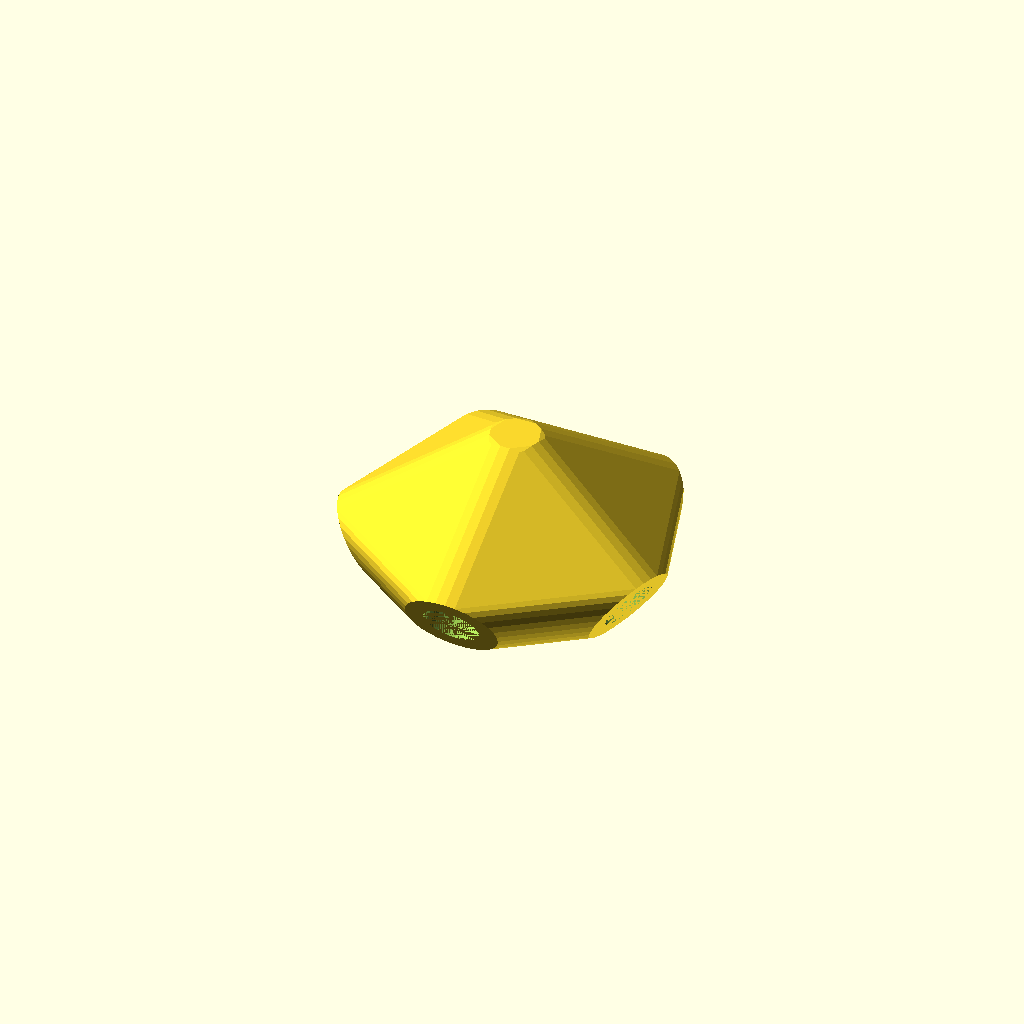
Cell 1: the model at its default parameters.
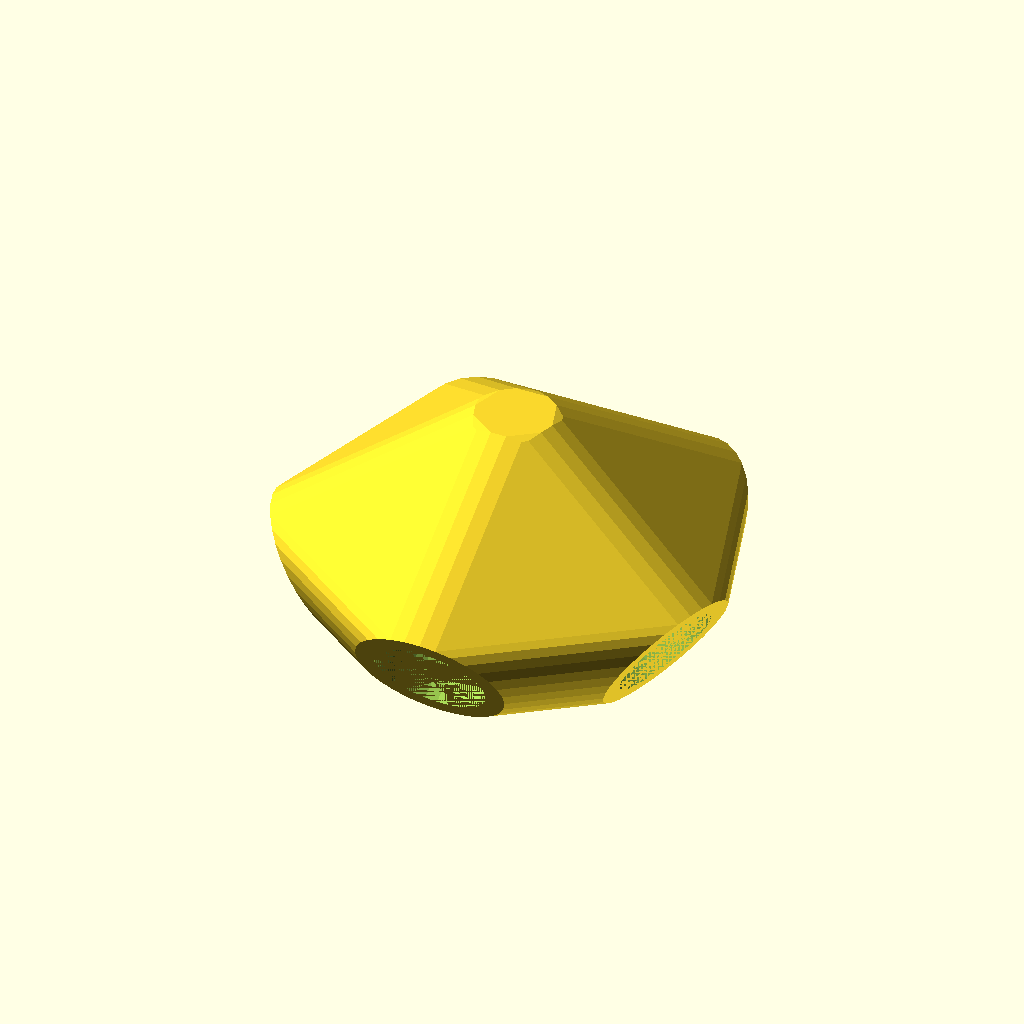
Cell 2: the same model with Rod_Diameter = 6.
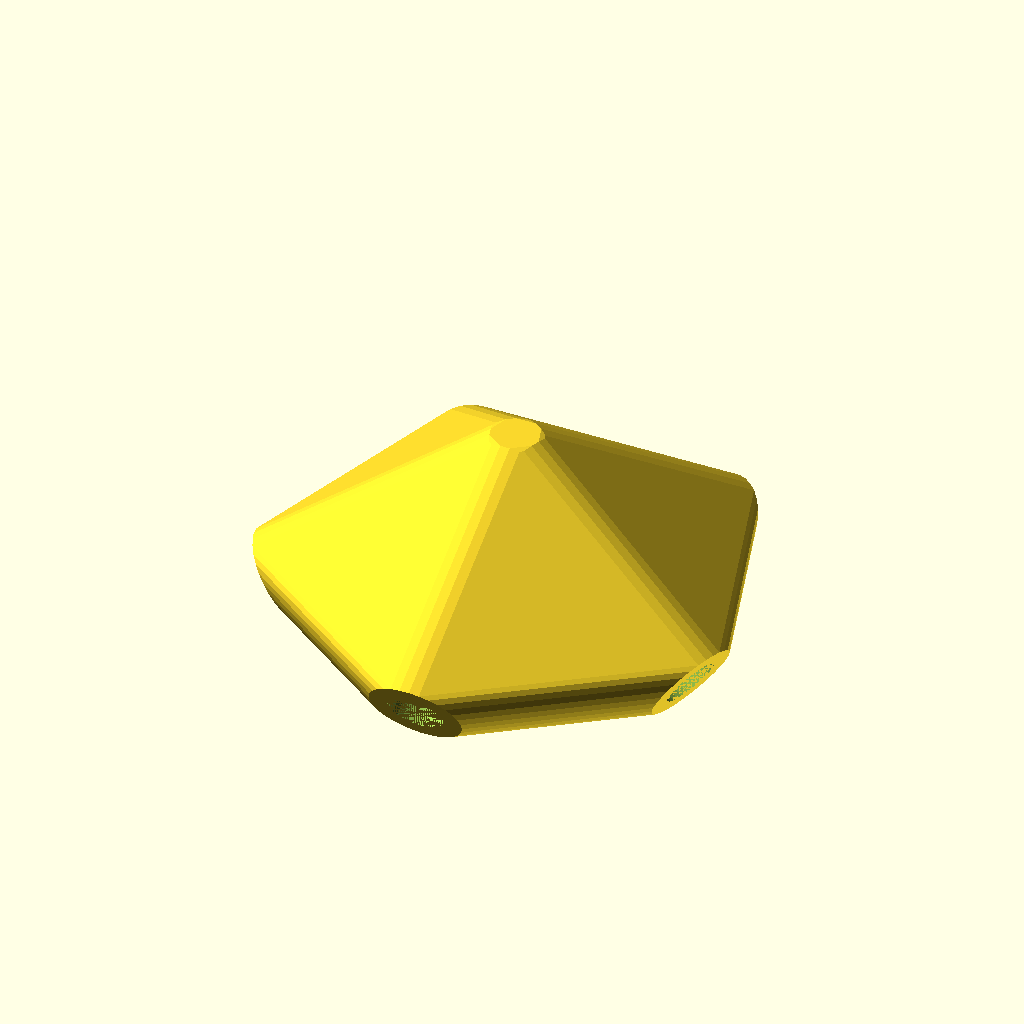
Cell 3 — Rod_Depth set to 10, the other parameters unchanged.
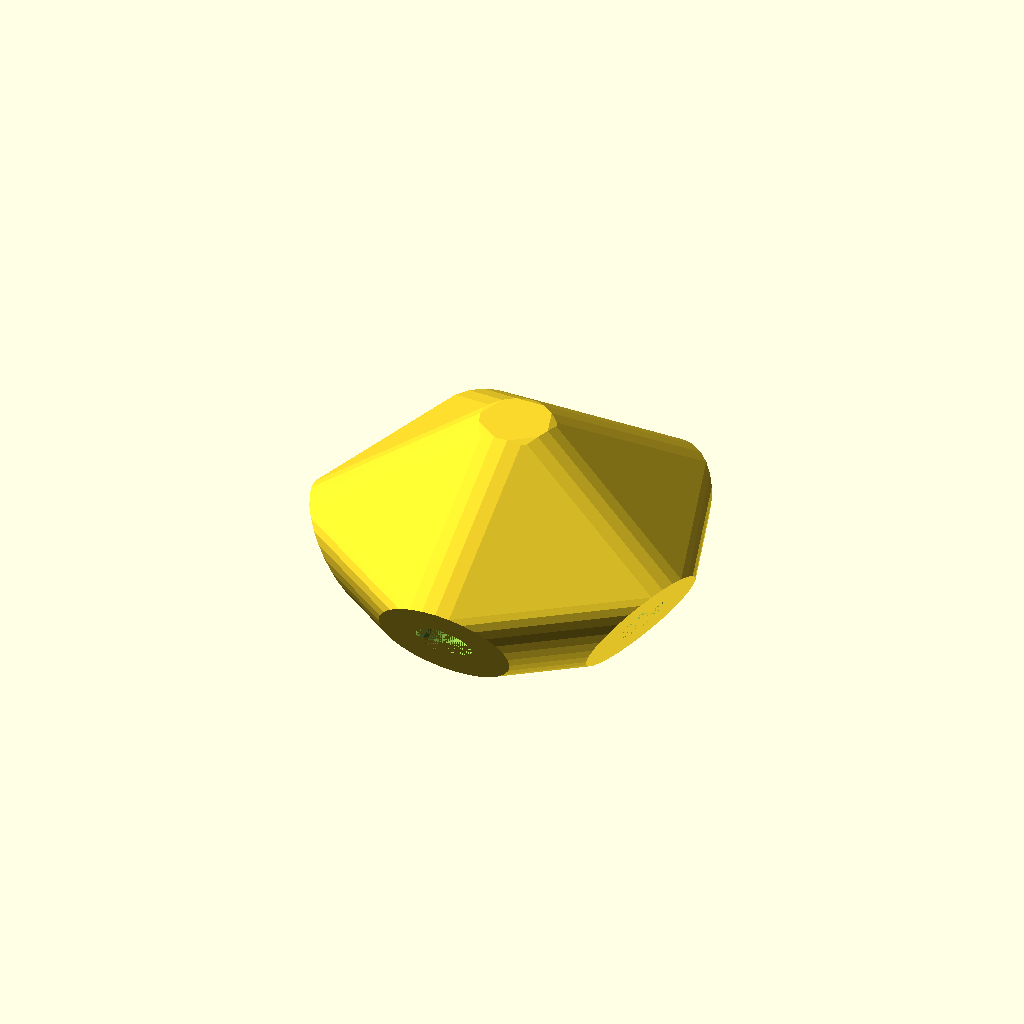
Cell 4 — Wall_Thickness set to 2, the other parameters unchanged.
All cells are drawn from one camera (rotation 55°, 0°, 25°, orthographic, colour scheme Cornfield), so only the parameter changes between them.
Source of the model, scadFiles/1122034/1767255.scad:
//Diameter of rod in centimeters

Rod_Diameter = 3;

//Depth of rod socket in centimeters

Rod_Depth = 5; 

// Wall thickness around rod.

Wall_Thickness = 1;



module GenConnector()

{

	Rod_Radius = (Rod_Diameter/2)*1000;

	Rod_Depth =  Rod_Depth*1000;

	Wall_Thickness = Wall_Thickness*1000;

    

	Distance_From_Core = (Rod_Radius*2)+Wall_Thickness;

	Total_Rod = Distance_From_Core + Rod_Depth; // Full rod size is Rod_Depth+Distance_From_Core

scale(0.01,0.01,0.01){	

	difference() {

		hull(){

			rotate([90,0,0]){

				for(i = [1 :5]){

					rotate([31.720,72.000*i,0]){

                        cylinder(r = (Rod_Radius+Wall_Thickness), h = Total_Rod ); // Outside Shape

					}

				}

			}

		}



		rotate([90,0,0]){

			for(i = [1 :5]){

				rotate([31.720,72.000*i,0]){

					difference() {

						cylinder(r = Rod_Radius, h = Total_Rod ); // Inside holes. h is distance from core, and Rod_Depth.

						cylinder(r = Rod_Radius, h = Distance_From_Core ); // Distance from core. Should be atleast  Diameter of rod //2990 (2540+500) 3040

					}

				}

			}

		}

	}

}

}



GenConnector();
Customizer parameters (derived from the source; name, type, default, range or options):
Rod_Diameter: number, default 3
Rod_Depth: number, default 5
Wall_Thickness: number, default 1
